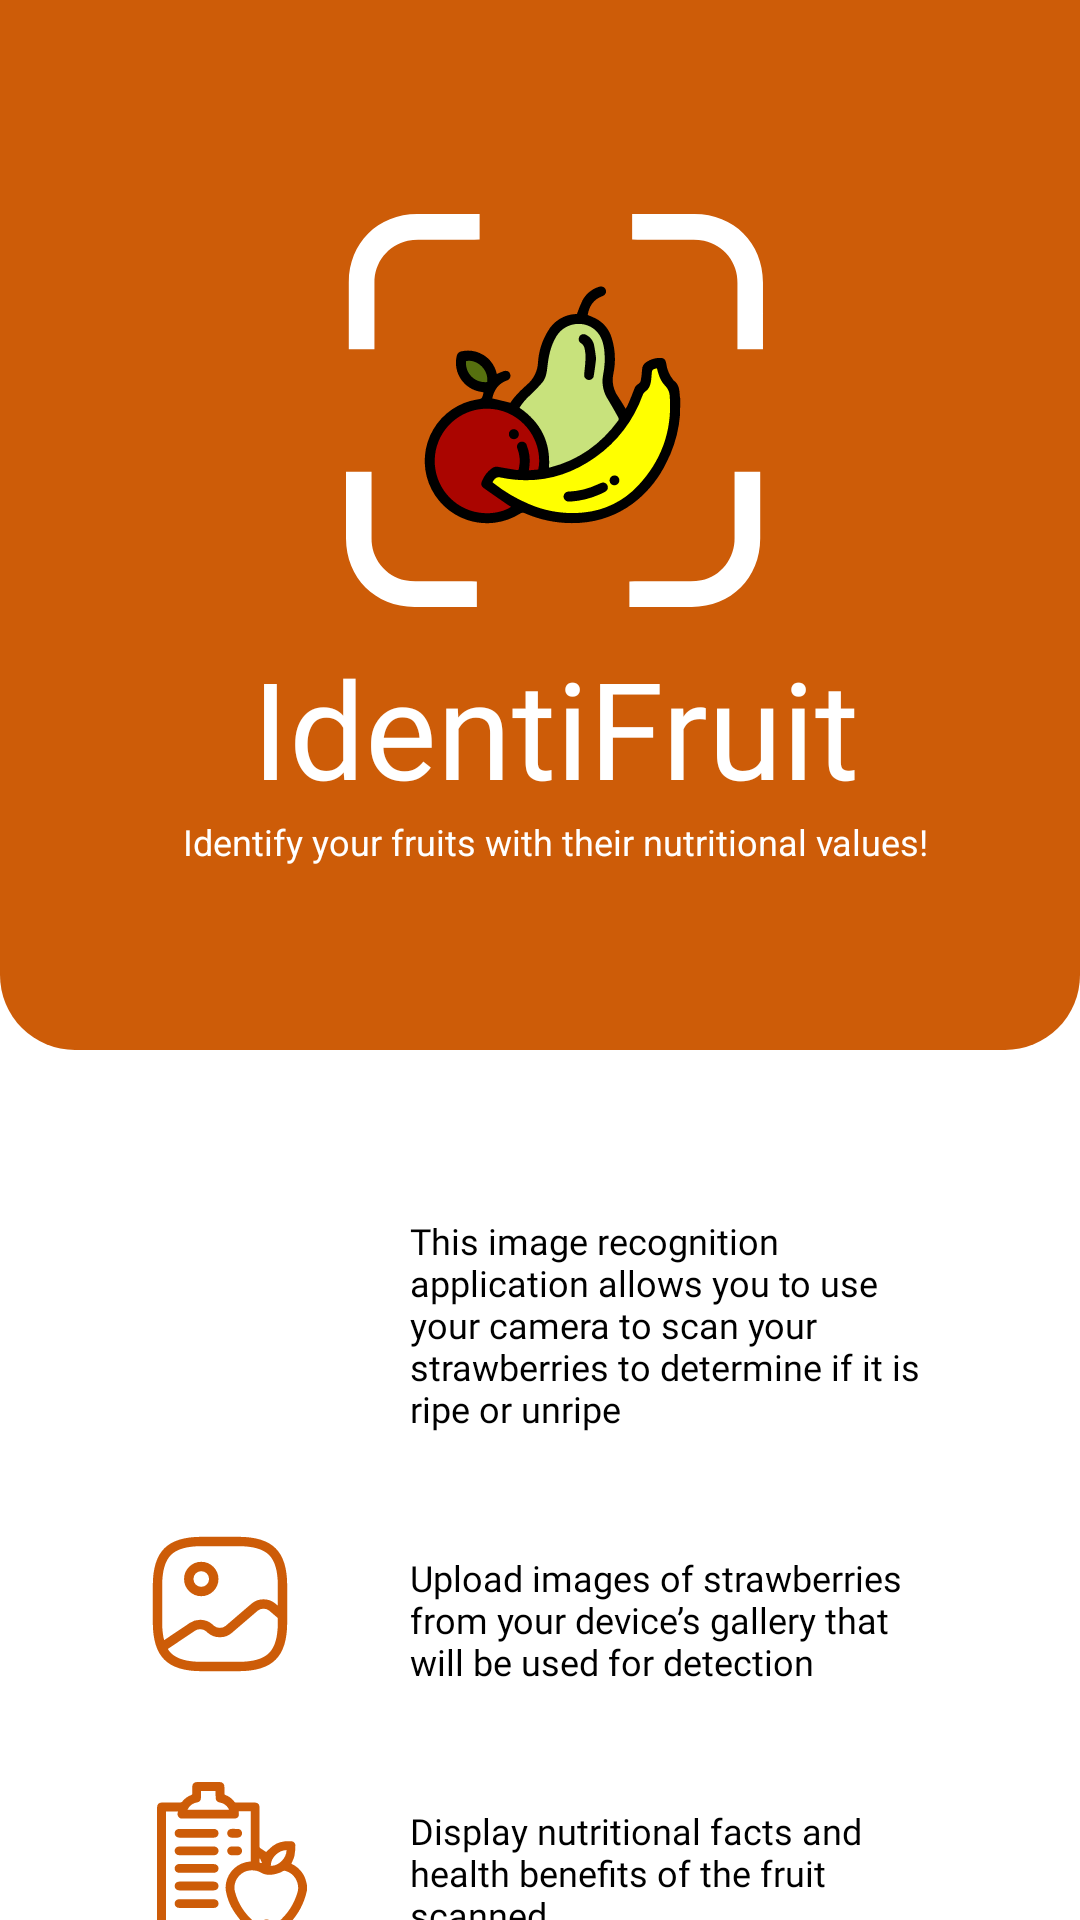

Write the Android layout XML for this screen, with the resource values it uses.
<!-- AndroidManifest.xml: application theme Base.Theme.FruitRecognitionApp -->
<!-- res/layout/landing_page.xml -->
<?xml version="1.0" encoding="utf-8"?>
<androidx.core.widget.NestedScrollView xmlns:android="http://schemas.android.com/apk/res/android"
    android:id="@+id/landing_page"
    android:layout_width="match_parent"
    android:layout_height="match_parent"
    android:background="@color/white">

    
    <LinearLayout
        android:layout_width="match_parent"
        android:layout_height="match_parent"
        android:orientation="vertical">

        
        <LinearLayout
            android:id="@+id/top_bar"
            android:layout_width="match_parent"
            android:layout_height="350dp"
            android:background="@drawable/bg_top_bar"
            android:gravity="center_vertical"
            android:orientation="vertical"
            android:paddingStart="45dp"
            android:paddingTop="50dp"
            android:paddingEnd="35dp"
            android:paddingBottom="40dp">

            <ImageView
                android:layout_width="wrap_content"
                android:layout_height="wrap_content"
                android:src="@drawable/ic_logo"
                android:layout_gravity="center_horizontal"/>

            <TextView
                android:id="@+id/app_name"
                android:gravity="center"
                android:layout_width="match_parent"
                android:layout_height="wrap_content"
                android:text="@string/name"
                android:textColor="@color/white"
                android:textSize="45sp"
                android:fontFamily="@font/gilroy_extrabold"
                android:layout_marginTop="10dp"
                android:layout_gravity="center_horizontal"/>

            <TextView
                android:layout_width="match_parent"
                android:layout_height="wrap_content"
                android:text="@string/app_desc"
                android:textColor="@color/white"
                android:gravity="center"
                android:textSize="12sp"/>
        </LinearLayout> 

        

        <TableLayout
            android:layout_width="match_parent"
            android:layout_height="wrap_content"
            android:layout_marginTop="-25dp">

            
            <TableRow
                android:layout_width="match_parent"
                android:layout_height="wrap_content"
                android:layout_marginHorizontal="20dp"
                android:layout_marginTop="70dp">

                
                <ImageView
                    android:layout_width="0dp"
                    android:layout_height="50dp"
                    android:layout_gravity="center_vertical"
                    android:layout_weight="1"
                    android:contentDescription="@string/camera"
                    android:src="@drawable/camera_icon"
                    android:tint="@color/orange"/>

                
                <TextView
                    android:layout_marginTop="10dp"
                    android:layout_width="0dp"
                    android:layout_height="wrap_content"
                    android:layout_weight="2"
                    android:fontFamily="@font/gilroy_regular"
                    android:paddingStart="10dp"
                    android:paddingEnd="30dp"
                    android:text="@string/camara_desc"
                    android:textColor="@color/black"
                    android:textSize="12sp" />
            </TableRow>

            
            <TableRow
                android:layout_width="match_parent"
                android:layout_height="wrap_content"
                android:layout_marginHorizontal="20dp"
                android:layout_marginTop="30dp">

                
                <ImageView
                    android:layout_width="0dp"
                    android:layout_height="50dp"
                    android:layout_gravity="center_vertical"
                    android:layout_weight="1"
                    android:contentDescription="@string/gallery"
                    android:src="@drawable/gallery" />

                
                <TextView
                    android:layout_marginTop="10dp"
                    android:layout_width="0dp"
                    android:layout_height="wrap_content"
                    android:layout_weight="2"
                    android:fontFamily="@font/gilroy_regular"
                    android:paddingStart="10dp"
                    android:paddingEnd="30dp"
                    android:text="@string/gallery_desc"
                    android:textColor="@color/black"
                    android:textSize="12sp" />
            </TableRow>

            
            <TableRow
                android:layout_width="match_parent"
                android:layout_height="wrap_content"
                android:layout_marginHorizontal="20dp"
                android:layout_marginTop="30dp">

                
                <ImageView
                    android:layout_width="0dp"
                    android:layout_height="50dp"
                    android:layout_gravity="center_vertical"
                    android:layout_weight="1"
                    android:contentDescription="@string/upload"
                    android:src="@drawable/ic_clipboard"
                    android:paddingStart="20dp"
                    android:paddingEnd="12dp"/>

                
                <TextView
                    android:layout_marginTop="10dp"
                    android:layout_width="0dp"
                    android:layout_height="wrap_content"
                    android:layout_weight="2"
                    android:fontFamily="@font/gilroy_regular"
                    android:paddingStart="10dp"
                    android:paddingEnd="23dp"
                    android:text="@string/clipboard_desc"
                    android:textColor="@color/black"
                    android:textSize="12sp" />
            </TableRow>

        </TableLayout>

        <LinearLayout
            android:layout_width="match_parent"
            android:layout_height="wrap_content"
            android:layout_marginTop="45dp"
            android:layout_marginBottom="50dp"
            android:gravity="center">

            <Button
                android:id="@+id/open_scan_cam"
                android:layout_width="wrap_content"
                android:layout_height="wrap_content"
                android:text="Open Scanner"
                android:backgroundTint="@color/orange"
                android:textColor="@color/white"
                android:gravity="center" />

        </LinearLayout>

        <LinearLayout
            android:layout_marginTop="20dp"
            android:layout_width="match_parent"
            android:layout_height="wrap_content"
            android:background="@color/lightGreen"
            android:orientation="vertical"
            android:layout_gravity="bottom"
            android:padding="40dp"
            >

            <TextView
                android:layout_width="wrap_content"
                android:layout_height="wrap_content"
                android:layout_gravity="center"
                android:fontFamily="@font/gilroy_bold"
                android:text="@string/team_lemar"
                android:textColor="#41FFFFFF" />

            <TextView
                android:layout_width="wrap_content"
                android:layout_height="wrap_content"
                android:text="@string/disclaimer"
                android:fontFamily="@font/gilroy_light"
                android:textSize="12sp"
                android:textColor="@color/white"
                android:layout_gravity="center"
                android:textAlignment="center"/>

        </LinearLayout>

        
    </LinearLayout> 

    
</androidx.core.widget.NestedScrollView>
<!-- resources referenced by this layout -->
<resources>
  <color name="black">#FF000000</color>
  <color name="lightGreen">#90A96E</color>
  <color name="orange">#CD5C08</color>
  <color name="white">#FFFFFFFF</color>
  <!-- drawable bg_top_bar (drawable) -->
  <?xml version="1.0" encoding="utf-8"?>
  <shape xmlns:android="http://schemas.android.com/apk/res/android">
      <solid android:color="@color/orange"/>
      <corners
          android:bottomRightRadius="25dp"
          android:bottomLeftRadius="25dp"/>
  </shape>
  <!-- drawable gallery (drawable) -->
  <vector xmlns:android="http://schemas.android.com/apk/res/android"
      android:width="24dp"
      android:height="24dp"
      android:viewportWidth="24"
      android:viewportHeight="24">
    <path
        android:pathData="M2.67,18.95L7.6,15.64C8.39,15.11 9.53,15.17 10.24,15.78L10.57,16.07C11.35,16.74 12.61,16.74 13.39,16.07L17.55,12.5C18.33,11.83 19.59,11.83 20.37,12.5L22,13.9M9,22H15C20,22 22,20 22,15V9C22,4 20,2 15,2H9C4,2 2,4 2,9V15C2,20 4,22 9,22ZM11,8C11,9.105 10.105,10 9,10C7.895,10 7,9.105 7,8C7,6.895 7.895,6 9,6C10.105,6 11,6.895 11,8Z"
        android:strokeLineJoin="round"
        android:strokeWidth="1.5"
        android:fillColor="#00000000"
        android:strokeColor="@color/orange"
        android:strokeLineCap="round"/>
  </vector>
  <!-- drawable ic_clipboard: vector/xml drawable (drawable, 6423 chars, omitted) -->
  <!-- drawable ic_logo: vector/xml drawable (drawable, 10839 chars, omitted) -->
  <string name="app_desc">Identify your fruits with their nutritional values!</string>
  <string name="camara_desc">This image recognition application allows you to use your camera to scan your strawberries to determine if it is ripe or unripe</string>
  <string name="camera">camera</string>
  <string name="clipboard_desc">Display nutritional facts and health benefits of the fruit scanned</string>
  <string name="disclaimer">This image classification model was trained using PyTorch.</string>
  <string name="gallery">gallery</string>
  <string name="gallery_desc">Upload images of strawberries from your device’s gallery that will be used for detection</string>
  <string name="name">IdentiFruit</string>
  <string name="team_lemar">© Team LEMAR</string>
  <string name="upload">upload</string>
  <style name="Base.Theme.FruitRecognitionApp" parent="Theme.Material3.Light.NoActionBar">
          
          
          <item name="android:statusBarColor">@color/orange</item>
          <item name="android:navigationBarColor">@color/orange</item>
      </style>
</resources>
